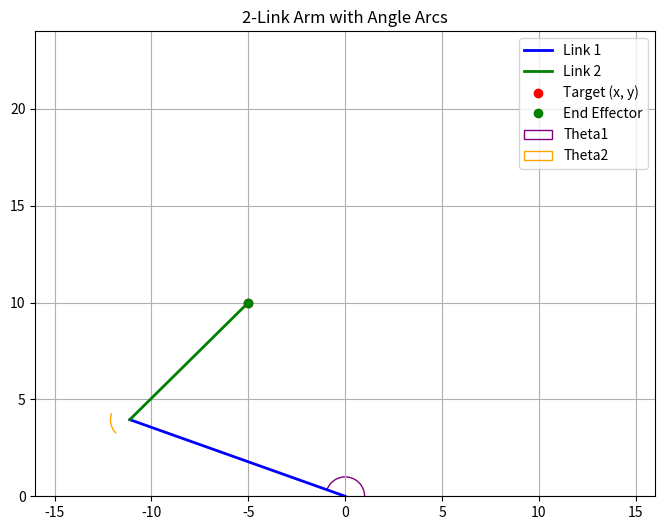

The matplotlib source for this figure:
import matplotlib.pyplot as plt
import numpy as np
from matplotlib.patches import Arc

# Lengths
l1 = 11.8
l2 = 8.6

# Inverse kinematics function
def ik(x, y):
    d_squared = x ** 2 + y ** 2
    cos_theta2 = (d_squared - l1 ** 2 - l2 ** 2) / -(2 * l1 * l2)
    cos_theta1 = (l1 ** 2 + d_squared - l2 ** 2) / (2 * l1 * np.sqrt(d_squared))
    print(cos_theta1, cos_theta2)
    theta2 = np.arccos(cos_theta2)
    theta1 = np.arctan2(y, x) + np.arccos(cos_theta1)
    return np.degrees(theta1), np.degrees(theta2)

# Test point
x, y = (- 5, 10)
theta1_deg, theta2_deg = ik(x, y)
theta1_rad = np.radians(theta1_deg)
theta2_rad = np.radians(theta2_deg)

# Joint positions
x1 = l1 * np.cos(theta1_rad)
y1 = l1 * np.sin(theta1_rad)
x2 = x1 + l2 * np.cos(theta1_rad + theta2_rad + np.pi)
y2 = y1 + l2 * np.sin(theta1_rad + theta2_rad + np.pi)

# Plot
fig, ax = plt.subplots(figsize=(8, 8))

# Plot arm links
ax.plot([0, x1], [0, y1], 'b-', lw=2, label="Link 1")
ax.plot([x1, x2], [y1, y2], 'g-', lw=2, label="Link 2")

# Target and End-Effector
ax.plot(x, y, 'ro', label="Target (x, y)")
ax.plot(x2, y2, 'go', label="End Effector")

# ---- Draw angle arcs ----

# θ1 arc at base
arc1 = Arc((0, 0), 2, 2, angle=0,
           theta1=0, theta2=theta1_deg, color='purple', label="Theta1")
ax.add_patch(arc1)

# θ2 arc at joint 1
# Vector A = link1, Vector B = link2 (reversed to show internal angle)
v1 = np.array([x1, y1])
v2 = np.array([x2 - x1, y2 - y1])
angle_between_links = np.arccos(
    np.dot(v1, v2) / (np.linalg.norm(v1) * np.linalg.norm(v2))
)
angle_between_links_deg = np.degrees(angle_between_links)

# Draw arc at the joint for theta2
arc2 = Arc((x1, y1), 2, 2, angle=np.degrees(theta1_rad),
           theta1=0, theta2=theta2_deg, color='orange', label="Theta2")
ax.add_patch(arc2)

# ---- Print calculated angles for verification ----
print(f"IK theta1 = {theta1_deg:.2f}°")
print(f"IK theta2 = {theta2_deg:.2f}°")
print(f"Angle between links (geometric) = {angle_between_links_deg:.2f}°")

# Plot setup
ax.set_xlim(-16, 16)
ax.set_ylim(0, 24)
ax.set_aspect('equal')
ax.grid(True)
ax.legend()
ax.set_title("2-Link Arm with Angle Arcs")

plt.show()
